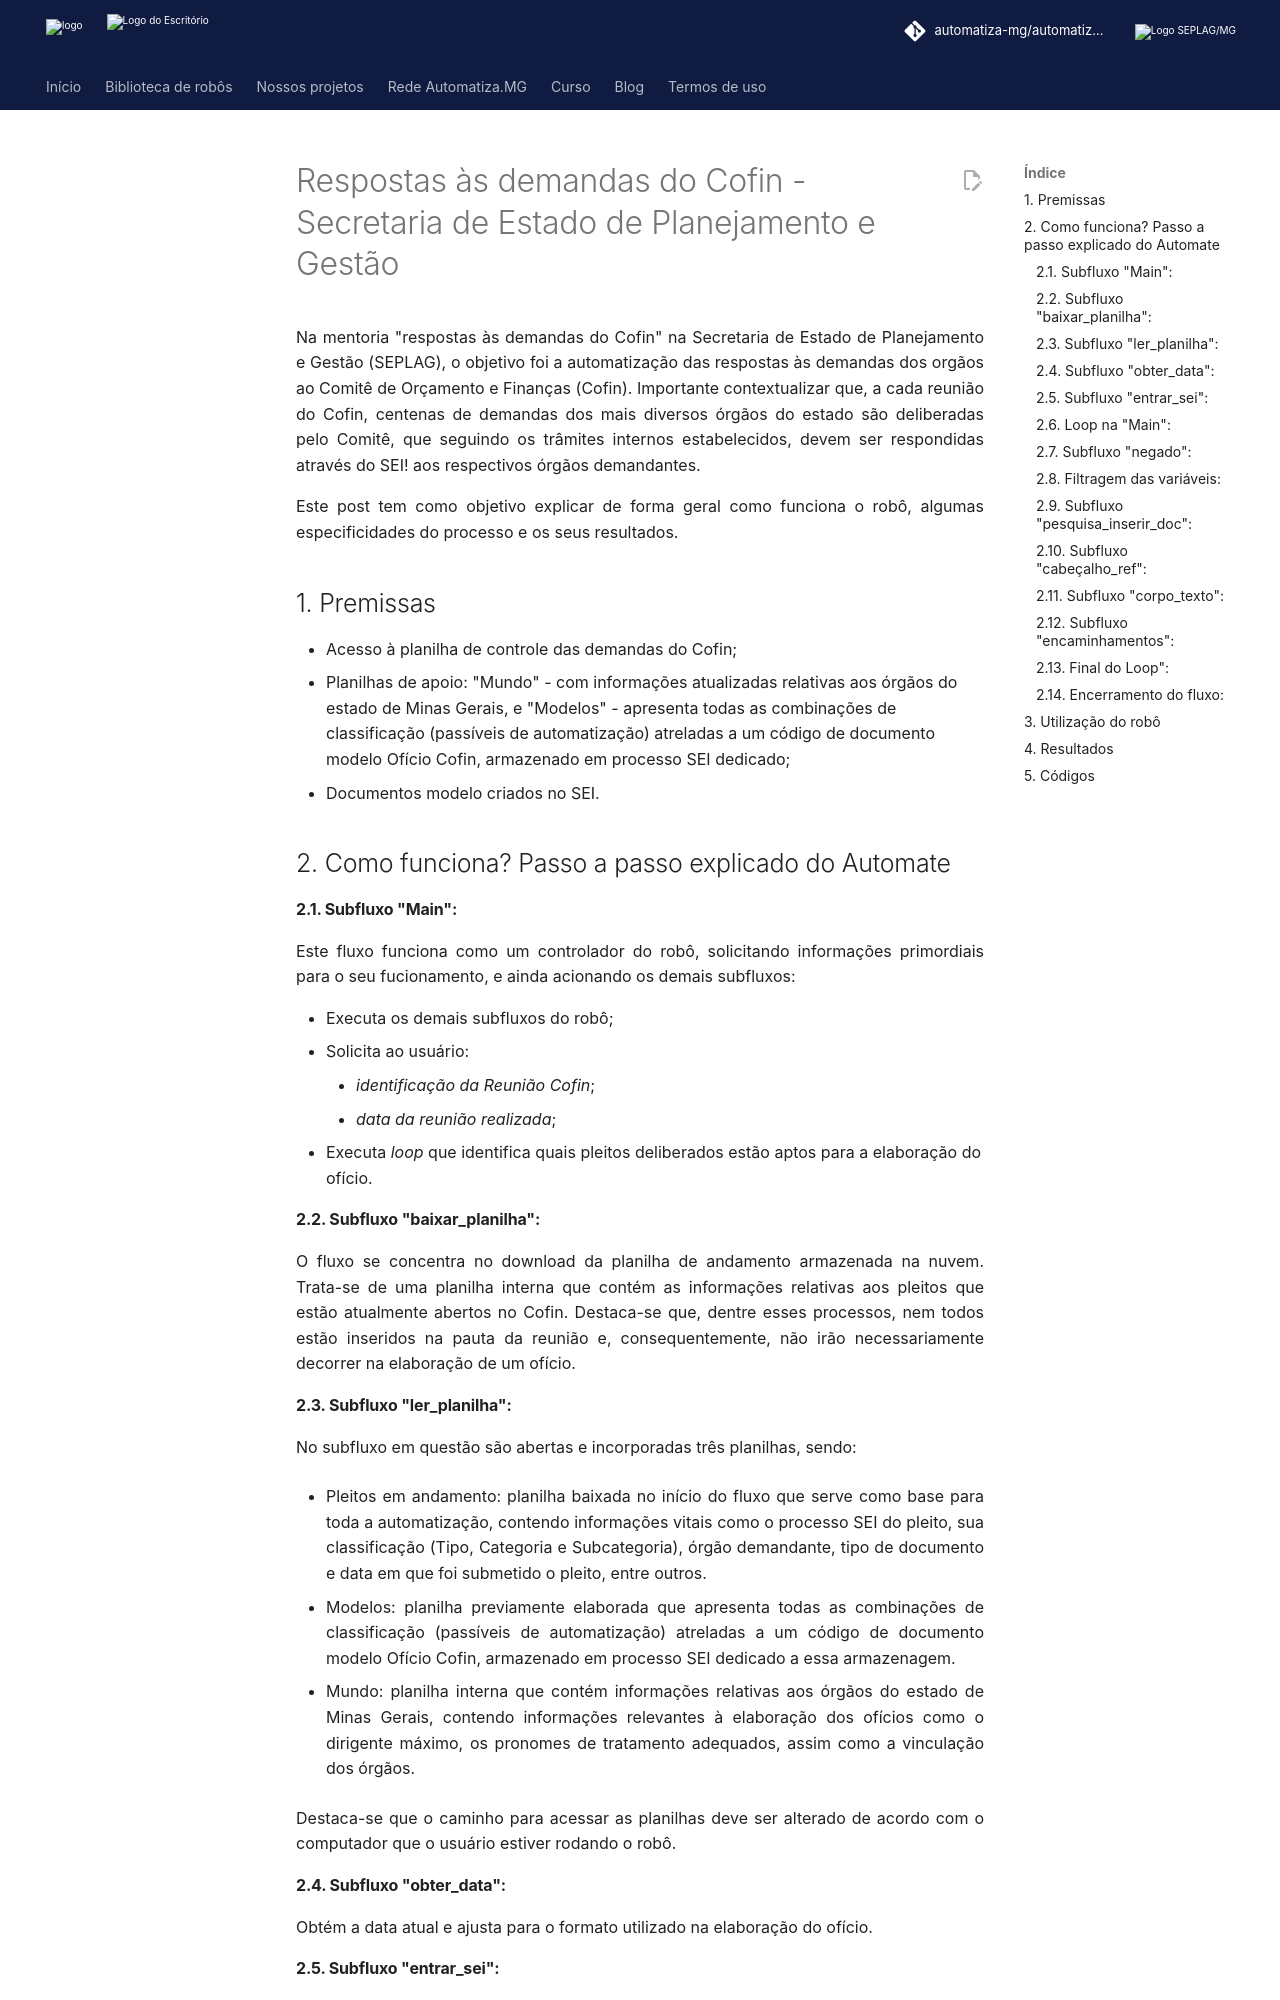

repository: automatiza-mg/automatizacoes · page: projetos/seplag/mentoria/index.html · generator: mkdocs

# Respostas às demandas do Cofin - Secretaria de Estado de Planejamento e Gestão
 
Na mentoria "respostas às demandas do Cofin" na Secretaria de Estado de Planejamento e Gestão (SEPLAG), o objetivo foi a automatização das respostas às demandas dos orgãos ao Comitê de Orçamento e Finanças (Cofin). Importante contextualizar que, a cada reunião do Cofin, centenas de demandas dos mais diversos órgãos do estado são deliberadas pelo Comitê, que seguindo os trâmites internos estabelecidos, devem ser respondidas através do SEI! aos respectivos órgãos demandantes.
<!-- more -->
 
Este post tem como objetivo explicar de forma geral como funciona o robô, algumas especificidades do processo e os seus resultados.
 
 
## 1. Premissas
- Acesso à planilha de controle das demandas do Cofin;<br>
- Planilhas de apoio: "Mundo" - com informações atualizadas relativas aos órgãos do estado de Minas Gerais, e "Modelos" - apresenta todas as combinações de classificação (passíveis de automatização) atreladas a um código de documento modelo Ofício Cofin, armazenado em processo SEI dedicado;<br>
- Documentos modelo criados no SEI.


## 2. Como funciona? Passo a passo explicado do Automate
#### 2.1. **Subfluxo "Main":**
Este fluxo funciona como um controlador do robô, solicitando informações primordiais para o seu fucionamento, e ainda acionando os demais subfluxos:  
 
- Executa os demais subfluxos do robô; 
- Solicita ao usuário:  
    - *identificação da Reunião Cofin*;  
    - *data da reunião realizada*;
- Executa *loop* que identifica quais pleitos deliberados estão aptos para a elaboração do ofício.


#### 2.2. **Subfluxo "baixar_planilha":**
O fluxo se concentra no download da planilha de andamento armazenada na nuvem. Trata-se de uma planilha interna que contém as informações relativas aos pleitos que estão atualmente abertos no Cofin. Destaca-se que, dentre esses processos, nem todos estão inseridos na pauta da reunião e, consequentemente, não irão necessariamente decorrer na elaboração de um ofício.


#### 2.3. **Subfluxo "ler_planilha":**
No subfluxo em questão são abertas e incorporadas três planilhas, sendo:

- Pleitos em andamento: planilha baixada no início do fluxo que serve como base para toda a automatização, contendo informações vitais como o processo SEI do pleito, sua classificação (Tipo, Categoria e Subcategoria), órgão demandante, tipo de documento e data em que foi submetido o pleito, entre outros.

- Modelos: planilha previamente elaborada que apresenta todas as combinações de classificação (passíveis de automatização) atreladas a um código de documento modelo Ofício Cofin, armazenado em processo SEI dedicado a essa armazenagem.

- Mundo: planilha interna que contém informações relativas aos órgãos do estado de Minas Gerais, contendo informações relevantes à elaboração dos ofícios como o dirigente máximo, os pronomes de tratamento adequados, assim como a vinculação dos órgãos.

Destaca-se que o caminho para acessar as planilhas deve ser alterado de acordo com o computador que o usuário estiver rodando o robô.


#### 2.4. **Subfluxo "obter_data":**
Obtém a data atual e ajusta para o formato utilizado na elaboração do ofício.


#### 2.5. **Subfluxo "entrar_sei":**
Entra no SEI com o *login*, senha e unidade informados como variáveis de entrada. Esse subfluxo pode ser facilmente obtido na [biblioteca de robôs](https://automatiza-mg.github.io/automatizacoes/robos/) do Automatiza.MG.

O envio da tecla "Esc" após o subfluxo serve para fechar eventuais avisos e informativos que possam atrapalhar a automação.
